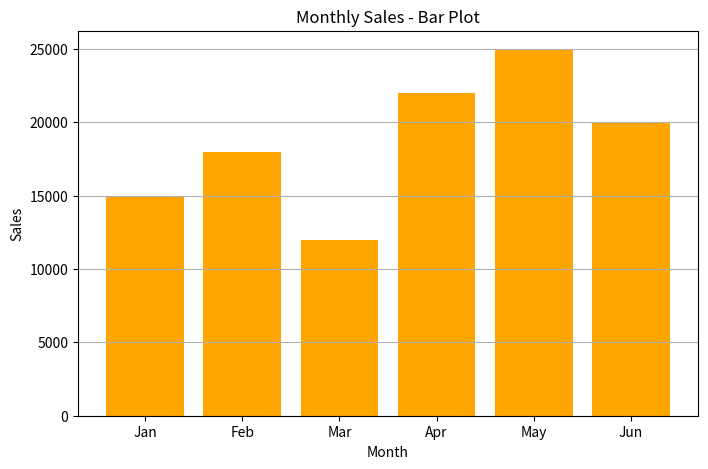

This chart was generated by the following Python code:
import matplotlib.pyplot as plt

# Example dataset
months = ["Jan", "Feb", "Mar", "Apr", "May", "Jun"]
sales = [15000, 18000, 12000, 22000, 25000, 20000]

# 2. Bar Plot
plt.figure(figsize=(8,5))   # create another figure
plt.bar(months, sales, color='orange')
plt.title("Monthly Sales - Bar Plot")
plt.xlabel("Month")
plt.ylabel("Sales")
plt.grid(axis='y')
plt.show()   # show bar plot
